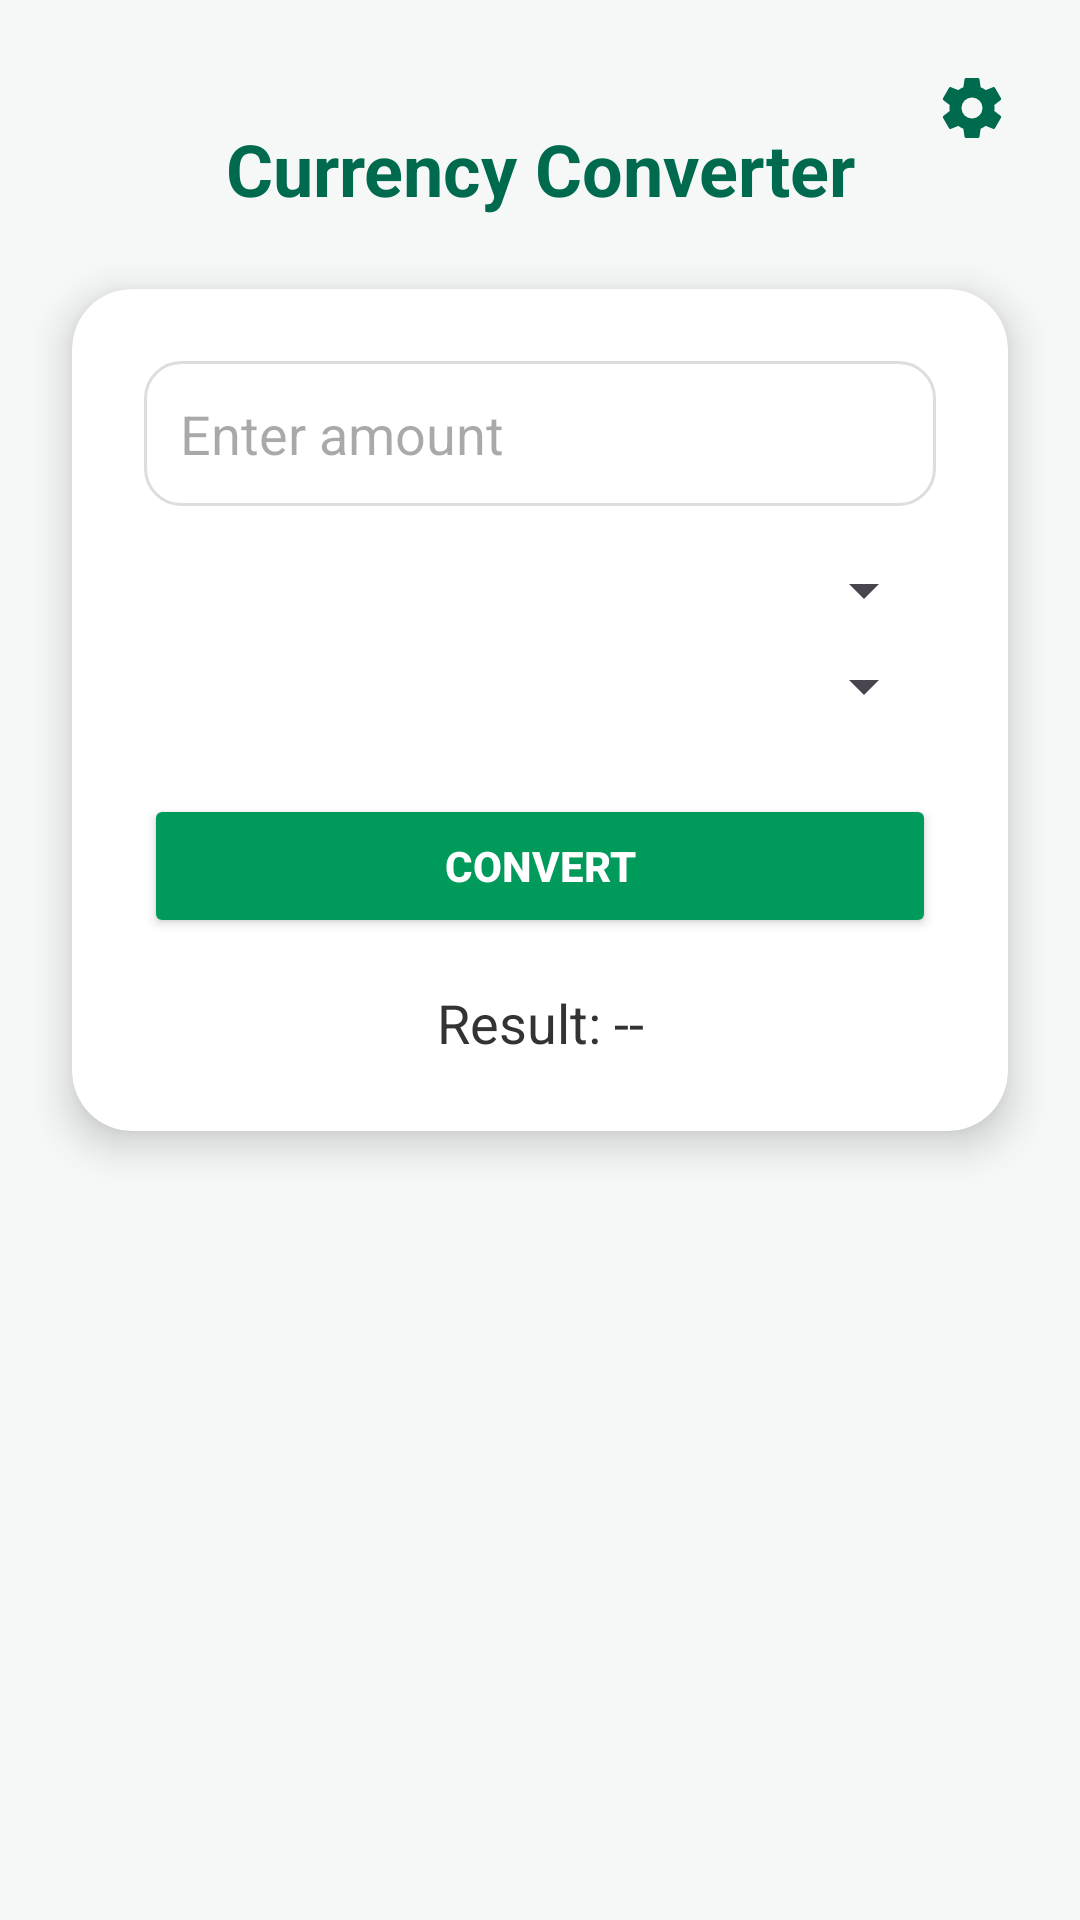

Layout XML and referenced resources for this Android screen:
<!-- AndroidManifest.xml: application theme Theme.Converta -->
<!-- res/layout/converter.xml -->
<?xml version="1.0" encoding="utf-8"?>
<androidx.constraintlayout.widget.ConstraintLayout
    xmlns:android="http://schemas.android.com/apk/res/android"
    xmlns:app="http://schemas.android.com/apk/res-auto"
    android:layout_width="match_parent"
    android:layout_height="match_parent"
    android:background="#F5F8F6">

    <TextView
        android:id="@+id/titleText"
        android:layout_width="wrap_content"
        android:layout_height="wrap_content"
        android:text="Currency Converter"
        android:textSize="24sp"
        android:textStyle="bold"
        android:textColor="#006A4E"
        app:layout_constraintTop_toTopOf="parent"
        android:layout_marginTop="40dp"
        app:layout_constraintStart_toStartOf="parent"
        app:layout_constraintEnd_toEndOf="parent"/>

    <ImageButton
        android:id="@+id/settingsButton"
        android:layout_width="40dp"
        android:layout_height="40dp"
        android:background="@android:color/transparent"
        android:src="@drawable/ic_settings"
        app:tint="#006A4E"
        app:layout_constraintTop_toTopOf="parent"
        app:layout_constraintEnd_toEndOf="parent"
        android:layout_margin="16dp"/>

    <androidx.cardview.widget.CardView
        android:layout_width="0dp"
        android:layout_height="wrap_content"
        android:layout_margin="24dp"
        app:cardCornerRadius="20dp"
        app:cardElevation="8dp"
        app:layout_constraintTop_toBottomOf="@id/titleText"
        app:layout_constraintStart_toStartOf="parent"
        app:layout_constraintEnd_toEndOf="parent">

        <LinearLayout
            android:orientation="vertical"
            android:padding="24dp"
            android:layout_width="match_parent"
            android:layout_height="wrap_content">

            <EditText
                android:id="@+id/amountField"
                android:layout_width="match_parent"
                android:layout_height="wrap_content"
                android:hint="Enter amount"
                android:inputType="numberDecimal"
                android:background="@drawable/rounded_input"
                android:padding="12dp"/>

            <Spinner
                android:id="@+id/fromSpinner"
                android:layout_width="match_parent"
                android:layout_height="wrap_content"
                android:layout_marginTop="16dp"/>

            <Spinner
                android:id="@+id/toSpinner"
                android:layout_width="match_parent"
                android:layout_height="wrap_content"
                android:layout_marginTop="8dp"/>

            <Button
                android:id="@+id/convertButton"
                android:layout_width="match_parent"
                android:layout_height="wrap_content"
                android:text="Convert"
                android:textColor="@android:color/white"
                android:textStyle="bold"
                android:backgroundTint="#009B5A"
                android:layout_marginTop="24dp"/>

            <TextView
                android:id="@+id/resultText"
                android:layout_width="match_parent"
                android:layout_height="wrap_content"
                android:text="Result: --"
                android:textAlignment="center"
                android:textSize="18sp"
                android:textColor="#333333"
                android:layout_marginTop="16dp"/>
        </LinearLayout>
    </androidx.cardview.widget.CardView>
</androidx.constraintlayout.widget.ConstraintLayout>
<!-- resources referenced by this layout -->
<resources>
  <!-- drawable ic_settings (drawable) -->
  <vector xmlns:android="http://schemas.android.com/apk/res/android"
      android:width="24dp"
      android:height="24dp"
      android:viewportWidth="24"
      android:viewportHeight="24">
      <path
          android:fillColor="#FF000000"
          android:pathData="M19.43,12.98c0.04,-0.32 0.07,-0.65 0.07,-0.98s-0.03,-0.66 -0.07,-0.98l2.11,-1.65a0.5,0.5 0,0 0,0.12 -0.65l-2,-3.46a0.5,0.5 0,0 0,-0.61 -0.22l-2.49,1a7.07,7.07 0,0 0,-1.69 -0.98l-0.38,-2.65A0.5,0.5 0,0 0,14 2h-4a0.5,0.5 0,0 0,-0.49 0.42l-0.38,2.65a7.07,7.07 0,0 0,-1.69 0.98l-2.49,-1a0.5,0.5 0,0 0,-0.61 0.22l-2,3.46a0.5,0.5 0,0 0,0.12 0.65l2.11,1.65c-0.04,0.32 -0.07,0.65 -0.07,0.98s0.03,0.66 0.07,0.98l-2.11,1.65a0.5,0.5 0,0 0,-0.12 0.65l2,3.46a0.5,0.5 0,0 0,0.61 0.22l2.49,-1c0.52,0.39 1.09,0.72 1.69,0.98l0.38,2.65A0.5,0.5 0,0 0,10 22h4a0.5,0.5 0,0 0,0.49 -0.42l0.38,-2.65c0.6,-0.26 1.17,-0.59 1.69,-0.98l2.49,1a0.5,0.5 0,0 0,0.61 -0.22l2,-3.46a0.5,0.5 0,0 0,-0.12 -0.65l-2.11,-1.65zM12,15.5a3.5,3.5 0,1 1,0 -7 3.5,3.5 0,0 1,0 7z"/>
  </vector>
  <!-- drawable rounded_input (drawable) -->
  <shape xmlns:android="http://schemas.android.com/apk/res/android"
      android:shape="rectangle">
  
      <solid android:color="@android:color/white"/>
      <stroke android:width="1dp" android:color="#DDDDDD"/>
      <corners android:radius="12dp"/>
      <padding android:left="12dp" android:top="8dp" android:right="12dp" android:bottom="8dp"/>
  </shape>
  <style name="Theme.Converta" parent="Base.Theme.Converta" />
  <style name="Base.Theme.Converta" parent="Theme.Material3.DayNight.NoActionBar">
          
          
      </style>
</resources>
